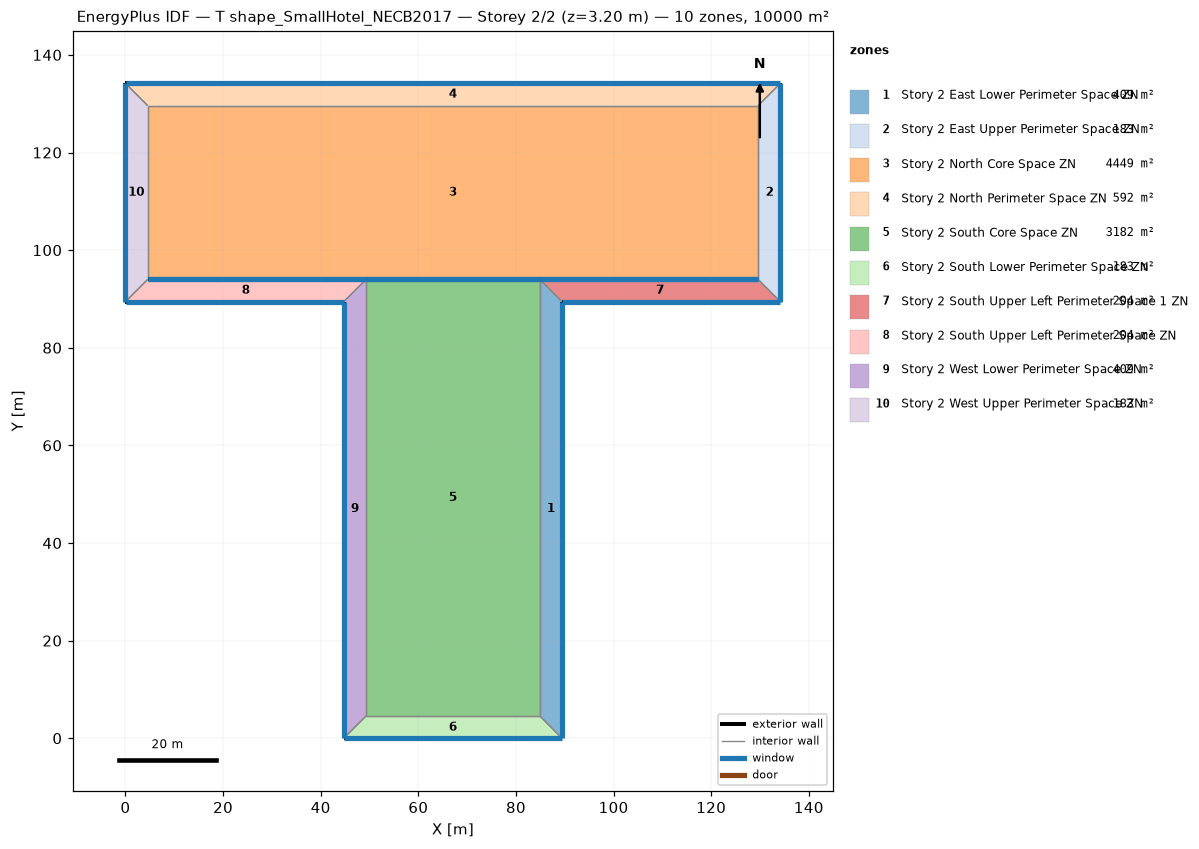
=== STOREY PLAN SPEC (per zone: floor XY polygon, exterior-wall plan segments, windows/doors) ===
zone 1: Story 2 East Lower Perimeter Space ZN  (408.8 m²)
  floor: (89.44, 89.44) (89.44, 0.00) (84.87, 4.57) (84.87, 94.01)
  exterior wall: (89.44, 0.00) – (89.44, 89.44)  [89.4 m]
    window: (89.44, 0.03) – (89.44, 89.42)  [105.0 m²]
  interior walls: 3
zone 2: Story 2 East Upper Perimeter Space ZN  (183.5 m²)
  floor: (134.16, 134.16) (134.16, 89.44) (129.59, 94.01) (129.59, 129.59)
  exterior wall: (134.16, 89.44) – (134.16, 134.16)  [44.7 m]
    window: (134.16, 89.47) – (134.16, 134.14)  [52.5 m²]
  interior walls: 3
zone 3: Story 2 North Core Space ZN  (4448.5 m²)
  floor: (4.57, 94.01) (4.57, 129.59) (129.59, 129.59) (129.59, 94.01)
  exterior wall: (49.29, 94.01) – (84.87, 94.01)  [35.6 m]
    window: (49.32, 94.01) – (84.85, 94.01)  [41.8 m²]
  exterior wall: (84.87, 94.01) – (129.59, 94.01)  [44.7 m]
    window: (84.90, 94.01) – (129.57, 94.01)  [52.5 m²]
  exterior wall: (4.57, 94.01) – (49.29, 94.01)  [44.7 m]
    window: (4.60, 94.01) – (49.27, 94.01)  [52.5 m²]
  interior walls: 3
zone 4: Story 2 North Perimeter Space ZN  (592.2 m²)
  floor: (0.00, 134.16) (134.16, 134.16) (129.59, 129.59) (4.57, 129.59)
  exterior wall: (134.16, 134.16) – (0.00, 134.16)  [134.2 m]
    window: (134.14, 134.16) – (0.03, 134.16)  [157.6 m²]
  interior walls: 3
zone 5: Story 2 South Core Space ZN  (3182.5 m²)
  floor: (49.29, 4.57) (49.29, 94.01) (84.87, 94.01) (84.87, 4.57)
  exterior wall: (84.87, 94.01) – (49.29, 94.01)  [35.6 m]
    window: (84.85, 94.01) – (49.32, 94.01)  [41.8 m²]
  interior walls: 3
zone 6: Story 2 South Lower Perimeter Space ZN  (183.5 m²)
  floor: (89.44, 0.00) (44.72, 0.00) (49.29, 4.57) (84.87, 4.57)
  exterior wall: (44.72, 0.00) – (89.44, 0.00)  [44.7 m]
    window: (44.75, 0.00) – (89.42, 0.00)  [52.5 m²]
  interior walls: 3
zone 7: Story 2 South Upper Left Perimeter Space 1 ZN  (204.4 m²)
  floor: (134.16, 89.44) (89.44, 89.44) (84.87, 94.01) (129.59, 94.01)
  exterior wall: (89.44, 89.44) – (134.16, 89.44)  [44.7 m]
    window: (89.47, 89.44) – (134.14, 89.44)  [52.5 m²]
  exterior wall: (129.59, 94.01) – (84.87, 94.01)  [44.7 m]
    window: (129.57, 94.01) – (84.90, 94.01)  [52.5 m²]
  interior walls: 2
zone 8: Story 2 South Upper Left Perimeter Space ZN  (204.4 m²)
  floor: (44.72, 89.44) (0.00, 89.44) (4.57, 94.01) (49.29, 94.01)
  exterior wall: (0.00, 89.44) – (44.72, 89.44)  [44.7 m]
    window: (0.03, 89.44) – (44.70, 89.44)  [52.5 m²]
  exterior wall: (49.29, 94.01) – (4.57, 94.01)  [44.7 m]
    window: (49.27, 94.01) – (4.60, 94.01)  [52.5 m²]
  interior walls: 2
zone 9: Story 2 West Lower Perimeter Space ZN  (408.8 m²)
  floor: (44.72, 0.00) (44.72, 89.44) (49.29, 94.01) (49.29, 4.57)
  exterior wall: (44.72, 89.44) – (44.72, 0.00)  [89.4 m]
    window: (44.72, 89.42) – (44.72, 0.03)  [105.0 m²]
  interior walls: 3
zone 10: Story 2 West Upper Perimeter Space ZN  (183.5 m²)
  floor: (0.00, 89.44) (0.00, 134.16) (4.57, 129.59) (4.57, 94.01)
  exterior wall: (0.00, 134.16) – (0.00, 89.44)  [44.7 m]
    window: (0.00, 134.14) – (0.00, 89.47)  [52.5 m²]
  interior walls: 3

=== DERIVED (storey summary) ===
Building: T shape_SmallHotel_NECB2017
Storey: 2 of 2  (floor level z = 3.20 m)
Storey gross floor area: 10000.0 m²
Zones on this storey: 10
  - Story 2 East Lower Perimeter Space ZN: floor 408.8 m²; exterior wall 89.4 m (286.2 m²); 1 window(s) 105.0 m²; WWR 36.7%
  - Story 2 East Upper Perimeter Space ZN: floor 183.5 m²; exterior wall 44.7 m (143.1 m²); 1 window(s) 52.5 m²; WWR 36.7%
  - Story 2 North Core Space ZN: floor 4448.5 m²; exterior wall 125.0 m (400.1 m²); 3 window(s) 146.8 m²; WWR 36.7%
  - Story 2 North Perimeter Space ZN: floor 592.2 m²; exterior wall 134.2 m (429.3 m²); 1 window(s) 157.6 m²; WWR 36.7%
  - Story 2 South Core Space ZN: floor 3182.5 m²; exterior wall 35.6 m (113.9 m²); 1 window(s) 41.8 m²; WWR 36.7%
  - Story 2 South Lower Perimeter Space ZN: floor 183.5 m²; exterior wall 44.7 m (143.1 m²); 1 window(s) 52.5 m²; WWR 36.7%
  - Story 2 South Upper Left Perimeter Space 1 ZN: floor 204.4 m²; exterior wall 89.4 m (286.2 m²); 2 window(s) 105.0 m²; WWR 36.7%
  - Story 2 South Upper Left Perimeter Space ZN: floor 204.4 m²; exterior wall 89.4 m (286.2 m²); 2 window(s) 105.0 m²; WWR 36.7%
  - Story 2 West Lower Perimeter Space ZN: floor 408.8 m²; exterior wall 89.4 m (286.2 m²); 1 window(s) 105.0 m²; WWR 36.7%
  - Story 2 West Upper Perimeter Space ZN: floor 183.5 m²; exterior wall 44.7 m (143.1 m²); 1 window(s) 52.5 m²; WWR 36.7%
Zone adjacency (shared interzone walls):
  - Story 2 East Lower Perimeter Space ZN ↔ Story 2 South Core Space ZN
  - Story 2 East Lower Perimeter Space ZN ↔ Story 2 South Lower Perimeter Space ZN
  - Story 2 East Lower Perimeter Space ZN ↔ Story 2 South Upper Left Perimeter Space 1 ZN
  - Story 2 East Upper Perimeter Space ZN ↔ Story 2 North Core Space ZN
  - Story 2 East Upper Perimeter Space ZN ↔ Story 2 North Perimeter Space ZN
  - Story 2 East Upper Perimeter Space ZN ↔ Story 2 South Upper Left Perimeter Space 1 ZN
  - Story 2 North Core Space ZN ↔ Story 2 North Perimeter Space ZN
  - Story 2 North Core Space ZN ↔ Story 2 West Upper Perimeter Space ZN
  - Story 2 North Perimeter Space ZN ↔ Story 2 West Upper Perimeter Space ZN
  - Story 2 South Core Space ZN ↔ Story 2 South Lower Perimeter Space ZN
  - Story 2 South Core Space ZN ↔ Story 2 West Lower Perimeter Space ZN
  - Story 2 South Lower Perimeter Space ZN ↔ Story 2 West Lower Perimeter Space ZN
  - Story 2 South Upper Left Perimeter Space ZN ↔ Story 2 West Lower Perimeter Space ZN
  - Story 2 South Upper Left Perimeter Space ZN ↔ Story 2 West Upper Perimeter Space ZN